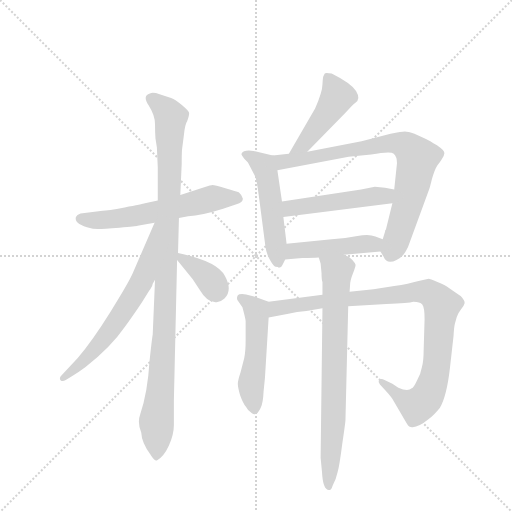
t = 0.00 s
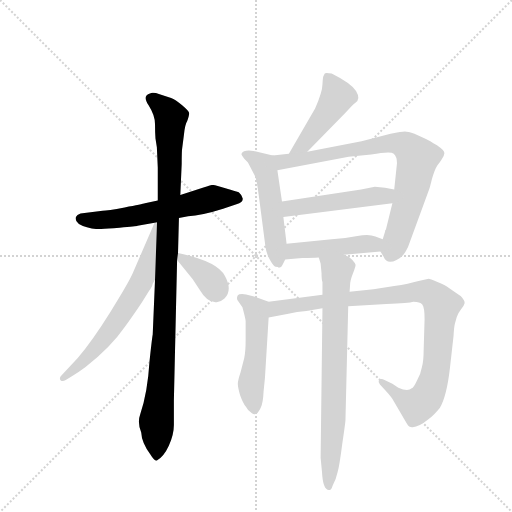
t = 1.89 s
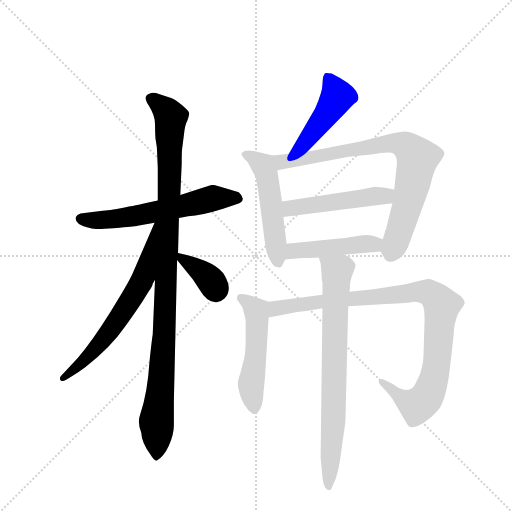
t = 3.78 s
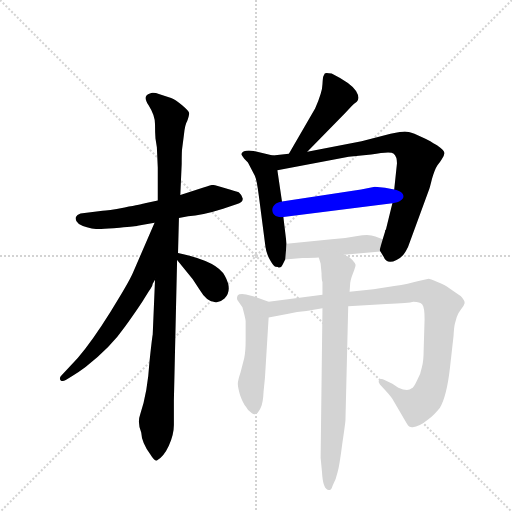
t = 5.67 s
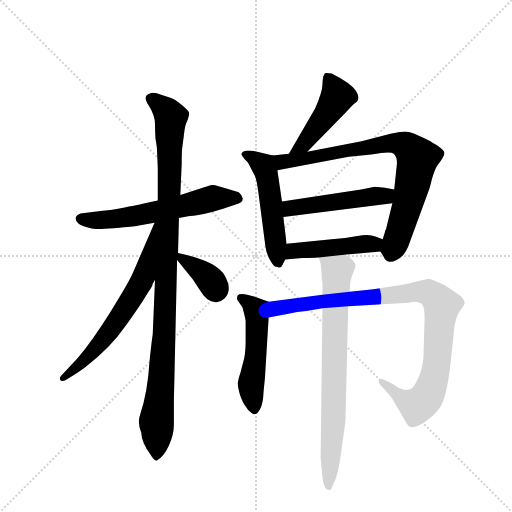
t = 7.56 s
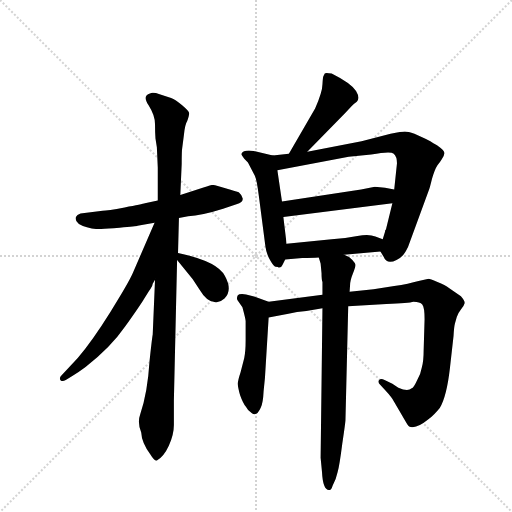
t = 9.45 s

The animated SVG that drew these frames (rendered in a browser with its animation timeline set to each time). Animation: 12 CSS @keyframes rules; one cycle of 9.45 s.

<svg version="1.1" viewBox="0 0 1024 1024" xmlns="http://www.w3.org/2000/svg">
  <g stroke="lightgray" stroke-dasharray="1,1" stroke-width="1" transform="scale(4, 4)">
    <line x1="0" y1="0" x2="256" y2="256"></line>
    <line x1="256" y1="0" x2="0" y2="256"></line>
    <line x1="128" y1="0" x2="128" y2="256"></line>
    <line x1="0" y1="128" x2="256" y2="128"></line>
  </g>
  <g transform="scale(0.92, -0.92) translate(60, -900)">
    <style type="text/css">
      
        @keyframes keyframes0 {
          from {
            stroke: blue;
            stroke-dashoffset: 604;
            stroke-width: 128;
          }
          66% {
            animation-timing-function: step-end;
            stroke: blue;
            stroke-dashoffset: 0;
            stroke-width: 128;
          }
          to {
            stroke: black;
            stroke-width: 1024;
          }
        }
        #make-me-a-hanzi-animation-0 {
          animation: keyframes0 0.7415364583333334s both;
          animation-delay: 0s;
          animation-timing-function: linear;
        }
      
        @keyframes keyframes1 {
          from {
            stroke: blue;
            stroke-dashoffset: 1049;
            stroke-width: 128;
          }
          77% {
            animation-timing-function: step-end;
            stroke: blue;
            stroke-dashoffset: 0;
            stroke-width: 128;
          }
          to {
            stroke: black;
            stroke-width: 1024;
          }
        }
        #make-me-a-hanzi-animation-1 {
          animation: keyframes1 1.1036783854166667s both;
          animation-delay: 0.7415364583333334s;
          animation-timing-function: linear;
        }
      
        @keyframes keyframes2 {
          from {
            stroke: blue;
            stroke-dashoffset: 654;
            stroke-width: 128;
          }
          68% {
            animation-timing-function: step-end;
            stroke: blue;
            stroke-dashoffset: 0;
            stroke-width: 128;
          }
          to {
            stroke: black;
            stroke-width: 1024;
          }
        }
        #make-me-a-hanzi-animation-2 {
          animation: keyframes2 0.7822265625s both;
          animation-delay: 1.84521484375s;
          animation-timing-function: linear;
        }
      
        @keyframes keyframes3 {
          from {
            stroke: blue;
            stroke-dashoffset: 359;
            stroke-width: 128;
          }
          54% {
            animation-timing-function: step-end;
            stroke: blue;
            stroke-dashoffset: 0;
            stroke-width: 128;
          }
          to {
            stroke: black;
            stroke-width: 1024;
          }
        }
        #make-me-a-hanzi-animation-3 {
          animation: keyframes3 0.5421549479166666s both;
          animation-delay: 2.62744140625s;
          animation-timing-function: linear;
        }
      
        @keyframes keyframes4 {
          from {
            stroke: blue;
            stroke-dashoffset: 459;
            stroke-width: 128;
          }
          60% {
            animation-timing-function: step-end;
            stroke: blue;
            stroke-dashoffset: 0;
            stroke-width: 128;
          }
          to {
            stroke: black;
            stroke-width: 1024;
          }
        }
        #make-me-a-hanzi-animation-4 {
          animation: keyframes4 0.62353515625s both;
          animation-delay: 3.1695963541666665s;
          animation-timing-function: linear;
        }
      
        @keyframes keyframes5 {
          from {
            stroke: blue;
            stroke-dashoffset: 517;
            stroke-width: 128;
          }
          63% {
            animation-timing-function: step-end;
            stroke: blue;
            stroke-dashoffset: 0;
            stroke-width: 128;
          }
          to {
            stroke: black;
            stroke-width: 1024;
          }
        }
        #make-me-a-hanzi-animation-5 {
          animation: keyframes5 0.6707356770833334s both;
          animation-delay: 3.7931315104166665s;
          animation-timing-function: linear;
        }
      
        @keyframes keyframes6 {
          from {
            stroke: blue;
            stroke-dashoffset: 799;
            stroke-width: 128;
          }
          72% {
            animation-timing-function: step-end;
            stroke: blue;
            stroke-dashoffset: 0;
            stroke-width: 128;
          }
          to {
            stroke: black;
            stroke-width: 1024;
          }
        }
        #make-me-a-hanzi-animation-6 {
          animation: keyframes6 0.9002278645833334s both;
          animation-delay: 4.4638671875s;
          animation-timing-function: linear;
        }
      
        @keyframes keyframes7 {
          from {
            stroke: blue;
            stroke-dashoffset: 492;
            stroke-width: 128;
          }
          62% {
            animation-timing-function: step-end;
            stroke: blue;
            stroke-dashoffset: 0;
            stroke-width: 128;
          }
          to {
            stroke: black;
            stroke-width: 1024;
          }
        }
        #make-me-a-hanzi-animation-7 {
          animation: keyframes7 0.650390625s both;
          animation-delay: 5.364095052083333s;
          animation-timing-function: linear;
        }
      
        @keyframes keyframes8 {
          from {
            stroke: blue;
            stroke-dashoffset: 461;
            stroke-width: 128;
          }
          60% {
            animation-timing-function: step-end;
            stroke: blue;
            stroke-dashoffset: 0;
            stroke-width: 128;
          }
          to {
            stroke: black;
            stroke-width: 1024;
          }
        }
        #make-me-a-hanzi-animation-8 {
          animation: keyframes8 0.6251627604166666s both;
          animation-delay: 6.014485677083333s;
          animation-timing-function: linear;
        }
      
        @keyframes keyframes9 {
          from {
            stroke: blue;
            stroke-dashoffset: 512;
            stroke-width: 128;
          }
          63% {
            animation-timing-function: step-end;
            stroke: blue;
            stroke-dashoffset: 0;
            stroke-width: 128;
          }
          to {
            stroke: black;
            stroke-width: 1024;
          }
        }
        #make-me-a-hanzi-animation-9 {
          animation: keyframes9 0.6666666666666666s both;
          animation-delay: 6.6396484375s;
          animation-timing-function: linear;
        }
      
        @keyframes keyframes10 {
          from {
            stroke: blue;
            stroke-dashoffset: 970;
            stroke-width: 128;
          }
          76% {
            animation-timing-function: step-end;
            stroke: blue;
            stroke-dashoffset: 0;
            stroke-width: 128;
          }
          to {
            stroke: black;
            stroke-width: 1024;
          }
        }
        #make-me-a-hanzi-animation-10 {
          animation: keyframes10 1.0393880208333333s both;
          animation-delay: 7.306315104166667s;
          animation-timing-function: linear;
        }
      
        @keyframes keyframes11 {
          from {
            stroke: blue;
            stroke-dashoffset: 764;
            stroke-width: 128;
          }
          71% {
            animation-timing-function: step-end;
            stroke: blue;
            stroke-dashoffset: 0;
            stroke-width: 128;
          }
          to {
            stroke: black;
            stroke-width: 1024;
          }
        }
        #make-me-a-hanzi-animation-11 {
          animation: keyframes11 0.8717447916666666s both;
          animation-delay: 8.345703125s;
          animation-timing-function: linear;
        }
      
    </style>
    
      <path d="M 283 464 L 255 458 Q 250 456 211 449 Q 173 442 163 442 L 115 436 Q 107 434 105 428 Q 101 414 129 406 Q 143 402 153 402 Q 164 402 200 405 Q 237 408 239 409 L 276 416 L 329 426 L 349 430 Q 378 431 425 446 L 454 456 Q 468 460 468 468 Q 467 475 459 482 Q 455 484 430 491 Q 406 498 402 498 Q 399 498 384 493 L 332 476 L 283 464 Z" fill="lightgray"></path>
    
      <path d="M 281 580 L 283 536 L 283 464 L 277 292 L 272 173 Q 270 162 265 114 Q 261 47 245 0 Q 238 -19 247 -40 Q 248 -62 267 -88 Q 276 -103 281 -101 Q 296 -93 307 -69 Q 318 -45 318 -24 L 318 30 L 325 335 L 327 350 L 329 426 L 332 476 L 335 544 Q 335 572 336 577 L 340 608 Q 342 629 347 637 Q 352 651 351 655 Q 351 658 336 671 Q 321 684 312 687 L 287 695 Q 273 700 266 697 Q 249 693 263 671 Q 277 649 277 630 Q 277 611 278 599 L 281 580 Z" fill="lightgray"></path>
    
      <path d="M 276 416 L 229 307 Q 220 286 180 222 Q 140 158 109 122 L 73 83 Q 68 78 72 73 Q 76 70 83 74 L 98 83 Q 110 90 126 102 Q 181 145 212 190 Q 244 235 253 250 Q 262 265 267 272 Q 272 279 272 283 L 277 292 C 352 450 288 444 276 416 Z" fill="lightgray"></path>
    
      <path d="M 325 335 L 359 293 L 374 270 Q 391 241 411 243 Q 421 244 428 251 Q 446 269 429 300 Q 413 332 327 350 C 310 354 310 354 325 335 Z" fill="lightgray"></path>
    
      <path d="M 608 570 L 691 655 Q 708 673 712 676 Q 725 684 714 702 Q 703 719 661 740 Q 647 743 646 740 L 643 734 Q 642 733 641 717 Q 641 701 625 664 L 568 566 C 553 540 587 549 608 570 Z" fill="lightgray"></path>
    
      <path d="M 546 318 Q 552 318 554 324 L 560 336 L 563 370 L 556 428 L 553 462 L 543 530 C 539 560 538 561 533 562 L 491 572 Q 469 575 465 566 Q 464 564 471 555 L 479 547 L 494 518 Q 498 511 503 472 L 517 364 Q 519 348 527 335 Q 535 321 539 320 Q 546 320 546 318 Z" fill="lightgray"></path>
    
      <path d="M 767 353 L 774 342 Q 781 324 802 335 Q 812 340 816 345 Q 820 349 827 363 L 872 486 Q 874 490 879 511 Q 885 532 891 541 Q 898 549 900 553 Q 906 562 906 567 Q 907 572 890 584 Q 873 595 866 598 L 841 609 Q 827 614 820 614 Q 814 614 789 609 L 726 593 L 608 570 L 568 566 L 533 562 C 503 559 514 524 543 530 L 698 559 L 747 564 Q 789 572 796 566 Q 803 560 803 545 L 797 488 L 793 458 L 779 401 Q 777 400 777 396 L 772 380 C 765 356 765 356 767 353 Z" fill="lightgray"></path>
    
      <path d="M 797 488 L 777 492 L 755 494 L 725 488 L 553 462 C 523 458 526 424 556 428 L 793 458 C 823 462 826 482 797 488 Z" fill="lightgray"></path>
    
      <path d="M 560 336 L 597 339 Q 619 339 633 340 L 688 346 L 767 353 C 797 356 800 369 772 380 L 756 386 Q 742 392 717 387 Q 692 382 661 380 L 563 370 C 533 367 530 334 560 336 Z" fill="lightgray"></path>
    
      <path d="M 524 244 L 497 254 L 475 260 Q 460 262 457 258 Q 454 253 456 248 L 467 232 Q 474 206 474 202 L 474 160 Q 474 137 471 122 L 463 91 Q 457 73 457 66 Q 457 58 462 41 Q 468 24 475 15 Q 478 8 487 2 Q 498 -7 507 14 Q 512 25 513 49 L 516 79 L 524 210 C 526 240 526 243 524 244 Z" fill="lightgray"></path>
    
      <path d="M 641 259 L 524 244 C 494 240 495 205 524 210 L 567 218 Q 585 223 606 224 L 641 230 L 697 234 L 780 239 Q 829 241 839 244 Q 853 244 858 238 Q 863 232 863 206 L 861 139 Q 861 115 857 101 Q 855 87 846 72 Q 839 57 835 56 Q 827 48 806 57 L 793 66 L 776 74 Q 768 78 764 74 Q 761 69 766 64 L 777 52 Q 792 36 797 26 L 824 -20 Q 828 -28 833 -28 Q 846 -32 872 -11 Q 883 -3 896 13 Q 911 38 918 99 L 926 170 Q 927 190 929 197 L 933 211 Q 935 218 942 227 Q 949 236 950 241 Q 951 246 942 256 L 916 274 Q 908 280 891 287 Q 874 294 872 294 L 850 289 Q 829 283 797 278 L 752 271 L 700 266 L 641 259 Z" fill="lightgray"></path>
    
      <path d="M 633 340 L 637 327 L 639 306 Q 639 291 641 287 L 641 259 L 641 230 L 637 -95 L 640 -126 Q 642 -165 655 -165 Q 656 -166 659 -164 Q 662 -161 663 -156 Q 671 -141 674 -126 Q 678 -112 684 -65 Q 691 -18 691 -13 L 697 234 L 700 266 L 701 280 Q 701 290 707 305 Q 713 320 713 324 Q 713 327 706 335 Q 700 342 688 346 C 661 360 625 369 633 340 Z" fill="lightgray"></path>
    
    
      <clipPath id="make-me-a-hanzi-clip-0">
        <path d="M 283 464 L 255 458 Q 250 456 211 449 Q 173 442 163 442 L 115 436 Q 107 434 105 428 Q 101 414 129 406 Q 143 402 153 402 Q 164 402 200 405 Q 237 408 239 409 L 276 416 L 329 426 L 349 430 Q 378 431 425 446 L 454 456 Q 468 460 468 468 Q 467 475 459 482 Q 455 484 430 491 Q 406 498 402 498 Q 399 498 384 493 L 332 476 L 283 464 Z"></path>
      </clipPath>
      <path clip-path="url(#make-me-a-hanzi-clip-0)" d="M 116 425 L 188 423 L 403 469 L 459 468" fill="none" id="make-me-a-hanzi-animation-0" stroke-dasharray="476 952" stroke-linecap="round"></path>
    
      <clipPath id="make-me-a-hanzi-clip-1">
        <path d="M 281 580 L 283 536 L 283 464 L 277 292 L 272 173 Q 270 162 265 114 Q 261 47 245 0 Q 238 -19 247 -40 Q 248 -62 267 -88 Q 276 -103 281 -101 Q 296 -93 307 -69 Q 318 -45 318 -24 L 318 30 L 325 335 L 327 350 L 329 426 L 332 476 L 335 544 Q 335 572 336 577 L 340 608 Q 342 629 347 637 Q 352 651 351 655 Q 351 658 336 671 Q 321 684 312 687 L 287 695 Q 273 700 266 697 Q 249 693 263 671 Q 277 649 277 630 Q 277 611 278 599 L 281 580 Z"></path>
      </clipPath>
      <path clip-path="url(#make-me-a-hanzi-clip-1)" d="M 270 683 L 298 663 L 311 641 L 298 191 L 280 -17 L 281 -91" fill="none" id="make-me-a-hanzi-animation-1" stroke-dasharray="921 1842" stroke-linecap="round"></path>
    
      <clipPath id="make-me-a-hanzi-clip-2">
        <path d="M 276 416 L 229 307 Q 220 286 180 222 Q 140 158 109 122 L 73 83 Q 68 78 72 73 Q 76 70 83 74 L 98 83 Q 110 90 126 102 Q 181 145 212 190 Q 244 235 253 250 Q 262 265 267 272 Q 272 279 272 283 L 277 292 C 352 450 288 444 276 416 Z"></path>
      </clipPath>
      <path clip-path="url(#make-me-a-hanzi-clip-2)" d="M 280 409 L 253 299 L 231 259 L 147 141 L 77 78" fill="none" id="make-me-a-hanzi-animation-2" stroke-dasharray="526 1052" stroke-linecap="round"></path>
    
      <clipPath id="make-me-a-hanzi-clip-3">
        <path d="M 325 335 L 359 293 L 374 270 Q 391 241 411 243 Q 421 244 428 251 Q 446 269 429 300 Q 413 332 327 350 C 310 354 310 354 325 335 Z"></path>
      </clipPath>
      <path clip-path="url(#make-me-a-hanzi-clip-3)" d="M 336 341 L 388 301 L 409 270" fill="none" id="make-me-a-hanzi-animation-3" stroke-dasharray="231 462" stroke-linecap="round"></path>
    
      <clipPath id="make-me-a-hanzi-clip-4">
        <path d="M 608 570 L 691 655 Q 708 673 712 676 Q 725 684 714 702 Q 703 719 661 740 Q 647 743 646 740 L 643 734 Q 642 733 641 717 Q 641 701 625 664 L 568 566 C 553 540 587 549 608 570 Z"></path>
      </clipPath>
      <path clip-path="url(#make-me-a-hanzi-clip-4)" d="M 654 733 L 672 687 L 600 586 L 574 571" fill="none" id="make-me-a-hanzi-animation-4" stroke-dasharray="331 662" stroke-linecap="round"></path>
    
      <clipPath id="make-me-a-hanzi-clip-5">
        <path d="M 546 318 Q 552 318 554 324 L 560 336 L 563 370 L 556 428 L 553 462 L 543 530 C 539 560 538 561 533 562 L 491 572 Q 469 575 465 566 Q 464 564 471 555 L 479 547 L 494 518 Q 498 511 503 472 L 517 364 Q 519 348 527 335 Q 535 321 539 320 Q 546 320 546 318 Z"></path>
      </clipPath>
      <path clip-path="url(#make-me-a-hanzi-clip-5)" d="M 473 563 L 494 555 L 513 540 L 518 528 L 545 328" fill="none" id="make-me-a-hanzi-animation-5" stroke-dasharray="389 778" stroke-linecap="round"></path>
    
      <clipPath id="make-me-a-hanzi-clip-6">
        <path d="M 767 353 L 774 342 Q 781 324 802 335 Q 812 340 816 345 Q 820 349 827 363 L 872 486 Q 874 490 879 511 Q 885 532 891 541 Q 898 549 900 553 Q 906 562 906 567 Q 907 572 890 584 Q 873 595 866 598 L 841 609 Q 827 614 820 614 Q 814 614 789 609 L 726 593 L 608 570 L 568 566 L 533 562 C 503 559 514 524 543 530 L 698 559 L 747 564 Q 789 572 796 566 Q 803 560 803 545 L 797 488 L 793 458 L 779 401 Q 777 400 777 396 L 772 380 C 765 356 765 356 767 353 Z"></path>
      </clipPath>
      <path clip-path="url(#make-me-a-hanzi-clip-6)" d="M 539 558 L 554 549 L 579 551 L 803 589 L 833 574 L 847 556 L 846 544 L 825 449 L 790 347" fill="none" id="make-me-a-hanzi-animation-6" stroke-dasharray="671 1342" stroke-linecap="round"></path>
    
      <clipPath id="make-me-a-hanzi-clip-7">
        <path d="M 797 488 L 777 492 L 755 494 L 725 488 L 553 462 C 523 458 526 424 556 428 L 793 458 C 823 462 826 482 797 488 Z"></path>
      </clipPath>
      <path clip-path="url(#make-me-a-hanzi-clip-7)" d="M 563 434 L 578 448 L 777 474 L 790 481" fill="none" id="make-me-a-hanzi-animation-7" stroke-dasharray="364 728" stroke-linecap="round"></path>
    
      <clipPath id="make-me-a-hanzi-clip-8">
        <path d="M 560 336 L 597 339 Q 619 339 633 340 L 688 346 L 767 353 C 797 356 800 369 772 380 L 756 386 Q 742 392 717 387 Q 692 382 661 380 L 563 370 C 533 367 530 334 560 336 Z"></path>
      </clipPath>
      <path clip-path="url(#make-me-a-hanzi-clip-8)" d="M 566 341 L 586 356 L 765 374" fill="none" id="make-me-a-hanzi-animation-8" stroke-dasharray="333 666" stroke-linecap="round"></path>
    
      <clipPath id="make-me-a-hanzi-clip-9">
        <path d="M 524 244 L 497 254 L 475 260 Q 460 262 457 258 Q 454 253 456 248 L 467 232 Q 474 206 474 202 L 474 160 Q 474 137 471 122 L 463 91 Q 457 73 457 66 Q 457 58 462 41 Q 468 24 475 15 Q 478 8 487 2 Q 498 -7 507 14 Q 512 25 513 49 L 516 79 L 524 210 C 526 240 526 243 524 244 Z"></path>
      </clipPath>
      <path clip-path="url(#make-me-a-hanzi-clip-9)" d="M 463 252 L 486 237 L 498 216 L 495 117 L 486 64 L 494 13" fill="none" id="make-me-a-hanzi-animation-9" stroke-dasharray="384 768" stroke-linecap="round"></path>
    
      <clipPath id="make-me-a-hanzi-clip-10">
        <path d="M 641 259 L 524 244 C 494 240 495 205 524 210 L 567 218 Q 585 223 606 224 L 641 230 L 697 234 L 780 239 Q 829 241 839 244 Q 853 244 858 238 Q 863 232 863 206 L 861 139 Q 861 115 857 101 Q 855 87 846 72 Q 839 57 835 56 Q 827 48 806 57 L 793 66 L 776 74 Q 768 78 764 74 Q 761 69 766 64 L 777 52 Q 792 36 797 26 L 824 -20 Q 828 -28 833 -28 Q 846 -32 872 -11 Q 883 -3 896 13 Q 911 38 918 99 L 926 170 Q 927 190 929 197 L 933 211 Q 935 218 942 227 Q 949 236 950 241 Q 951 246 942 256 L 916 274 Q 908 280 891 287 Q 874 294 872 294 L 850 289 Q 829 283 797 278 L 752 271 L 700 266 L 641 259 Z"></path>
      </clipPath>
      <path clip-path="url(#make-me-a-hanzi-clip-10)" d="M 530 216 L 548 232 L 635 245 L 850 266 L 874 263 L 901 237 L 887 93 L 870 41 L 846 19 L 818 31 L 770 70" fill="none" id="make-me-a-hanzi-animation-10" stroke-dasharray="842 1684" stroke-linecap="round"></path>
    
      <clipPath id="make-me-a-hanzi-clip-11">
        <path d="M 633 340 L 637 327 L 639 306 Q 639 291 641 287 L 641 259 L 641 230 L 637 -95 L 640 -126 Q 642 -165 655 -165 Q 656 -166 659 -164 Q 662 -161 663 -156 Q 671 -141 674 -126 Q 678 -112 684 -65 Q 691 -18 691 -13 L 697 234 L 700 266 L 701 280 Q 701 290 707 305 Q 713 320 713 324 Q 713 327 706 335 Q 700 342 688 346 C 661 360 625 369 633 340 Z"></path>
      </clipPath>
      <path clip-path="url(#make-me-a-hanzi-clip-11)" d="M 640 335 L 673 309 L 664 -33 L 655 -157" fill="none" id="make-me-a-hanzi-animation-11" stroke-dasharray="636 1272" stroke-linecap="round"></path>
    
  </g>
</svg>
